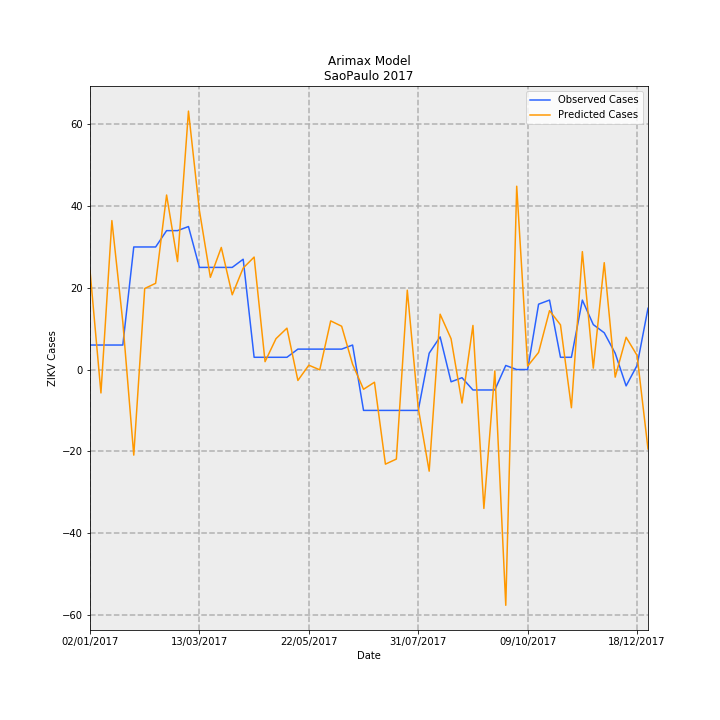

Source data for this figure (header and first rows):
Date, predictions_incidence, observed_incidence, Predicted Cases, Observed Cases, error
02/01/2017, 0.05381, 0.01331, 24.26, 6.0, -18.26
09/01/2017, -0.0127, 0.01331, -5.727, 6.0, 11.73
16/01/2017, 0.08084, 0.01331, 36.46, 6.0, -30.46
23/01/2017, 0.02568, 0.01331, 11.58, 6.0, -5.582
30/01/2017, -0.04644, 0.06653, -20.94, 30.0, 50.94
06/02/2017, 0.04399, 0.06653, 19.84, 30.0, 10.16
13/02/2017, 0.04681, 0.06653, 21.11, 30.0, 8.892
20/02/2017, 0.09472, 0.0754, 42.71, 34.0, -8.715
27/02/2017, 0.0586, 0.0754, 26.43, 34.0, 7.574
06/03/2017, 0.1403, 0.07761, 63.25, 35, -28.25
13/03/2017, 0.08631, 0.05544, 38.92, 25.0, -13.92
20/03/2017, 0.05005, 0.05544, 22.57, 25.0, 2.428
27/03/2017, 0.06627, 0.05544, 29.88, 25.0, -4.884
03/04/2017, 0.04057, 0.05544, 18.3, 25.0, 6.704
10/04/2017, 0.05508, 0.05987, 24.84, 27.0, 2.162
17/04/2017, 0.06104, 0.006653, 27.52, 3.0, -24.52
24/04/2017, 0.00428, 0.006653, 1.93, 3.0, 1.07
01/05/2017, 0.01677, 0.006653, 7.56, 3.0, -4.56
08/05/2017, 0.02247, 0.006653, 10.13, 3.0, -7.132
15/05/2017, -0.005919, 0.01109, -2.669, 5.0, 7.669
22/05/2017, 0.002359, 0.01109, 1.064, 5.0, 3.936
29/05/2017, -0.0001593, 0.01109, -0.07185, 5.0, 5.072
05/06/2017, 0.0264, 0.01109, 11.91, 5.0, -6.907
12/06/2017, 0.02351, 0.01109, 10.6, 5.0, -5.6
19/06/2017, 0.002887, 0.01331, 1.302, 6.0, 4.698
26/06/2017, -0.01072, -0.02218, -4.832, -10.0, -5.168
03/07/2017, -0.006889, -0.02218, -3.106, -10.0, -6.894
10/07/2017, -0.05134, -0.02218, -23.15, -10.0, 13.15
17/07/2017, -0.04859, -0.02218, -21.91, -10.0, 11.91
24/07/2017, 0.04307, -0.02218, 19.42, -10.0, -29.42
31/07/2017, -0.02084, -0.02218, -9.4, -10.0, -0.6
07/08/2017, -0.05516, 0.00887, -24.87, 4.0, 28.87
14/08/2017, 0.03004, 0.01774, 13.55, 8.0, -5.546
21/08/2017, 0.01673, -0.006653, 7.543, -3.0, -10.54
28/08/2017, -0.01816, -0.004435, -8.191, -2.0, 6.191
04/09/2017, 0.02394, -0.01109, 10.79, -5.0, -15.79
11/09/2017, -0.07538, -0.01109, -33.99, -5.0, 28.99
18/09/2017, -0.0007527, -0.01109, -0.3394, -5.0, -4.661
25/09/2017, -0.1279, 0.002218, -57.7, 1.0, 58.7
02/10/2017, 0.0995, 0.0, 44.87, 0.0, -44.87
09/10/2017, 0.001872, 0.0, 0.844, 0.0, -0.844
16/10/2017, 0.009275, 0.03548, 4.183, 16.0, 11.82
23/10/2017, 0.03198, 0.0377, 14.42, 17.0, 2.579
30/10/2017, 0.02426, 0.006653, 10.94, 3.0, -7.941
06/11/2017, -0.02073, 0.006653, -9.346, 3.0, 12.35
13/11/2017, 0.06399, 0.0377, 28.86, 17.0, -11.86
20/11/2017, 0.0007549, 0.02439, 0.3404, 11.0, 10.66
27/11/2017, 0.058, 0.01996, 26.15, 9.0, -17.15
04/12/2017, -0.004131, 0.00887, -1.863, 4.0, 5.863
11/12/2017, 0.01752, -0.00887, 7.901, -4.0, -11.9
18/12/2017, 0.007699, 0.002218, 3.472, 1.0, -2.472
25/12/2017, -0.04309, 0.03326, -19.43, 15.0, 34.43
